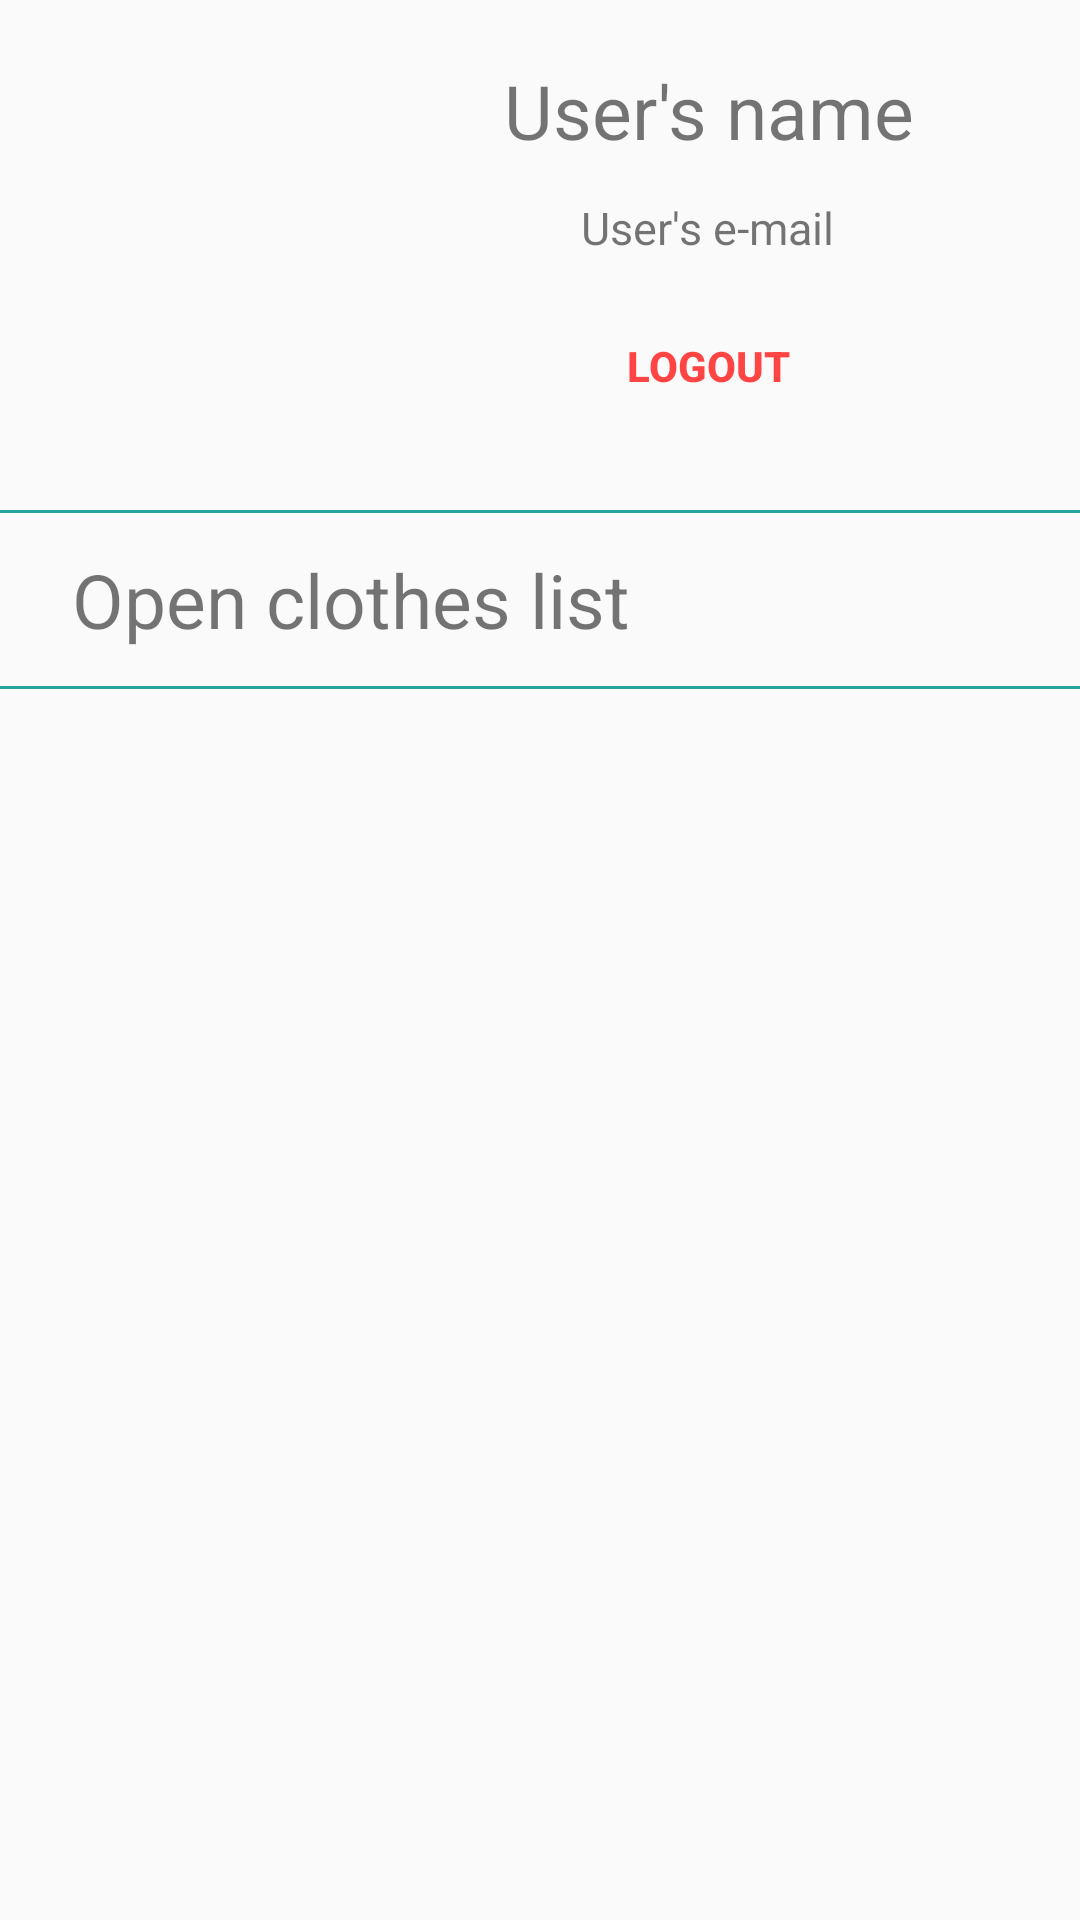

Reconstruct the res/layout file that produces this screen, plus the resources it refers to.
<!-- AndroidManifest.xml: application theme AppTheme -->
<!-- res/layout/fragment_profile.xml -->
<?xml version="1.0" encoding="utf-8"?>
<LinearLayout xmlns:android="http://schemas.android.com/apk/res/android"
    xmlns:app="http://schemas.android.com/apk/res-auto"
    xmlns:tools="http://schemas.android.com/tools"
    android:orientation="vertical" android:layout_width="match_parent"
    android:layout_height="match_parent" >

    <android.support.constraint.ConstraintLayout
        android:layout_width="match_parent"
        android:layout_height="wrap_content">

        <ImageView
            android:id="@+id/iv_user_avatar"
            android:layout_width="100dp"
            android:layout_height="100dp"
            android:layout_marginBottom="12dp"
            android:layout_marginStart="12dp"
            android:layout_marginTop="12dp"
            android:contentDescription="@string/user_s_avatar"
            app:layout_constraintBottom_toBottomOf="parent"
            app:layout_constraintStart_toStartOf="parent"
            app:layout_constraintTop_toTopOf="parent" />

        <LinearLayout
            android:layout_width="wrap_content"
            android:layout_height="wrap_content"
            android:layout_marginBottom="12dp"
            android:layout_marginEnd="12dp"
            android:layout_marginStart="12dp"
            android:layout_marginTop="12dp"
            android:orientation="vertical"
            android:gravity="center"
            app:layout_constraintBottom_toBottomOf="parent"
            app:layout_constraintEnd_toEndOf="parent"
            app:layout_constraintStart_toEndOf="@+id/iv_user_avatar"
            app:layout_constraintTop_toTopOf="parent">

            <TextView
                android:id="@+id/tv_user_name"
                android:layout_width="wrap_content"
                android:layout_height="wrap_content"
                android:layout_marginTop="8dp"
                android:textAlignment="center"
                android:text="@string/user_s_name"
                android:textSize="25sp" />

            <TextView
                android:id="@+id/tv_user_email"
                android:layout_width="wrap_content"
                android:layout_height="wrap_content"
                android:text="@string/user_s_e_mail"
                android:textSize="15sp"
                android:textAlignment="center"
                android:layout_marginTop="12dp"/>

            <Button
                android:id="@+id/button_logout"
                android:layout_width="wrap_content"
                android:layout_height="wrap_content"
                android:layout_gravity="center_horizontal"
                android:layout_marginTop="12dp"
                android:background="@android:color/transparent"
                android:text="@string/logout"
                android:textColor="@android:color/holo_red_light"
                android:textStyle="bold"/>
        </LinearLayout>
    </android.support.constraint.ConstraintLayout>

    <View
        android:layout_width="match_parent"
        android:layout_height="1dp"
        android:layout_marginTop="12dp"
        android:background="@color/colorPrimary" />

    <RelativeLayout
        android:id="@+id/layout_open_clothes_list"
        android:layout_width="match_parent"
        android:layout_height="wrap_content"
        android:padding="12dp"
        android:background="@drawable/selector_layout_background"
        android:clickable="true"
        android:focusable="true">

        <TextView
            android:id="@+id/tv_open_clothes_list"
            android:layout_width="wrap_content"
            android:layout_height="wrap_content"
            android:layout_marginStart="12dp"
            android:layout_alignParentStart="true"
            android:textSize="25sp"
            android:text="@string/open_clothes_list"/>

        <ImageView
            android:id="@+id/iv_open_clothes_list_arrow"
            android:layout_width="wrap_content"
            android:layout_height="wrap_content"
            android:layout_alignParentEnd="true"
            android:layout_marginEnd="12dp"
            android:src="@drawable/ic_arrow_right"/>
    </RelativeLayout>

    <View
        android:layout_width="match_parent"
        android:layout_height="1dp"
        android:background="@color/colorPrimary" />

</LinearLayout>
<!-- resources referenced by this layout -->
<resources>
  <color name="colorPrimary">#26A599</color>
  <!-- drawable selector_layout_background (drawable) -->
  <?xml version="1.0" encoding="utf-8"?>
  <selector xmlns:android="http://schemas.android.com/apk/res/android">
      <item android:state_pressed="true"> <color android:color="@android:color/darker_gray"/> </item>
      <item android:state_focused="true"> <color android:color="@android:color/darker_gray"/> </item>
  </selector>
  <string name="logout">Logout</string>
  <string name="open_clothes_list">Open clothes list</string>
  <string name="user_s_avatar">User\'s avatar</string>
  <string name="user_s_e_mail">User\'s e-mail</string>
  <string name="user_s_name">User\'s name</string>
  <style name="AppTheme" parent="Theme.AppCompat.Light.NoActionBar">
          
          <item name="colorPrimary">@color/colorPrimary</item>
          <item name="colorPrimaryDark">@color/colorPrimaryDark</item>
          <item name="colorAccent">@color/colorAccent</item>
      </style>
  <color name="colorPrimaryDark">#FF00897B</color>
  <color name="colorAccent">#FF00897B</color>
</resources>
